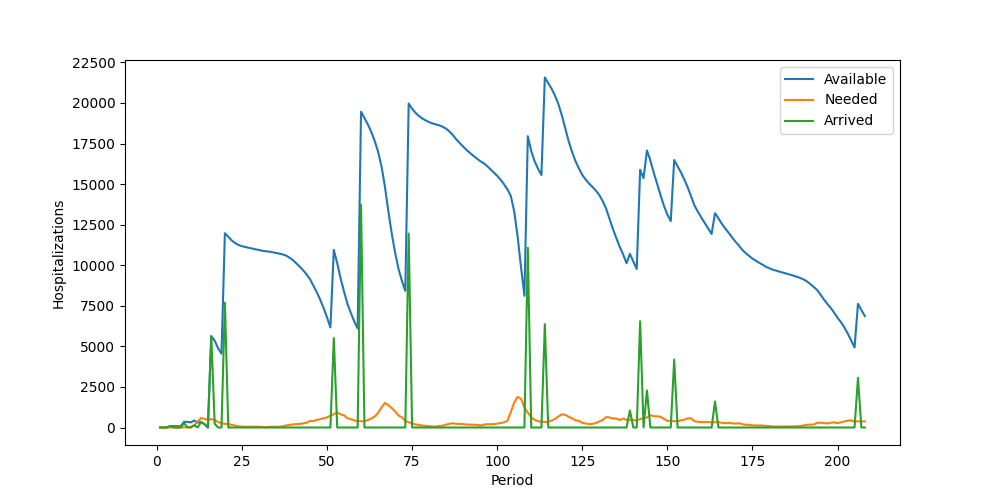

The table this chart was drawn from, first rows:
Period, Inventory, Arrived, Available, Needed, Succeeded, Failed, Lost
1, 5, 0, 5, 0, 0, 0, 0
2, 5, 0, 5, 0, 0, 0, 0
3, 5, 0, 5, 5, 5, 0, 0
4, 0, 95, 95, 6, 6, 0, 0
5, 89, 0, 89, 5, 5, 0, 0
6, 84, 0, 84, 9, 9, 0, 0
7, 75, 0, 75, 6, 6, 0, 0
8, 69, 281, 350, 7, 7, 0, 0
9, 343, 0, 343, 25, 25, 0, 0
10, 318, 0, 318, 32, 32, 0, 0
11, 286, 144, 430, 134, 134, 0, 0
12, 296, 0, 296, 377, 296, 81, 0
13, 0, 329, 329, 581, 329, 252, 0
14, 0, 211, 211, 534, 211, 323, 0
15, 0, 0, 0, 465, 0, 465, 0
16, 0, 5633, 5633, 519, 519, 0, 0
17, 5114, 232, 5346, 461, 461, 0, 0
18, 4885, 0, 4885, 332, 332, 0, 0
19, 4553, 0, 4553, 274, 274, 0, 0
20, 4279, 7692, 11971, 214, 214, 0, 0
21, 11757, 0, 11757, 230, 230, 0, 0
22, 11527, 0, 11527, 158, 158, 0, 0
23, 11369, 0, 11369, 122, 122, 0, 0
24, 11247, 0, 11247, 70, 70, 0, 0
25, 11177, 0, 11177, 55, 55, 0, 0
26, 11122, 0, 11122, 47, 47, 0, 0
27, 11075, 0, 11075, 46, 46, 0, 0
28, 11029, 0, 11029, 47, 47, 0, 0
29, 10982, 0, 10982, 40, 40, 0, 0
30, 10942, 0, 10942, 49, 49, 0, 0
31, 10893, 0, 10893, 32, 32, 0, 0
32, 10861, 0, 10861, 20, 20, 0, 0
33, 10841, 0, 10841, 39, 39, 0, 0
34, 10802, 0, 10802, 48, 48, 0, 0
35, 10754, 0, 10754, 41, 41, 0, 0
36, 10713, 0, 10713, 47, 47, 0, 0
37, 10666, 0, 10666, 71, 71, 0, 0
38, 10595, 0, 10595, 129, 129, 0, 0
39, 10466, 0, 10466, 156, 156, 0, 0
40, 10310, 0, 10310, 196, 196, 0, 0
41, 10114, 0, 10114, 207, 207, 0, 0
42, 9907, 0, 9907, 218, 218, 0, 0
43, 9689, 0, 9689, 253, 253, 0, 0
44, 9436, 0, 9436, 293, 293, 0, 0
45, 9143, 0, 9143, 405, 405, 0, 0
46, 8738, 0, 8738, 399, 399, 0, 0
47, 8339, 0, 8339, 464, 464, 0, 0
48, 7875, 0, 7875, 514, 514, 0, 0
49, 7361, 0, 7361, 572, 572, 0, 0
50, 6789, 0, 6789, 625, 625, 0, 0
51, 6164, 0, 6164, 733, 733, 0, 0
52, 5431, 5512, 10943, 818, 818, 0, 0
53, 10125, 0, 10125, 940, 940, 0, 0
54, 9185, 0, 9185, 806, 806, 0, 0
55, 8379, 0, 8379, 757, 757, 0, 0
56, 7622, 0, 7622, 565, 565, 0, 0
57, 7057, 0, 7057, 518, 518, 0, 0
58, 6539, 0, 6539, 434, 434, 0, 0
59, 6105, 0, 6105, 383, 383, 0, 0
60, 5722, 13735, 19457, 391, 391, 0, 0
... 148 more rows
